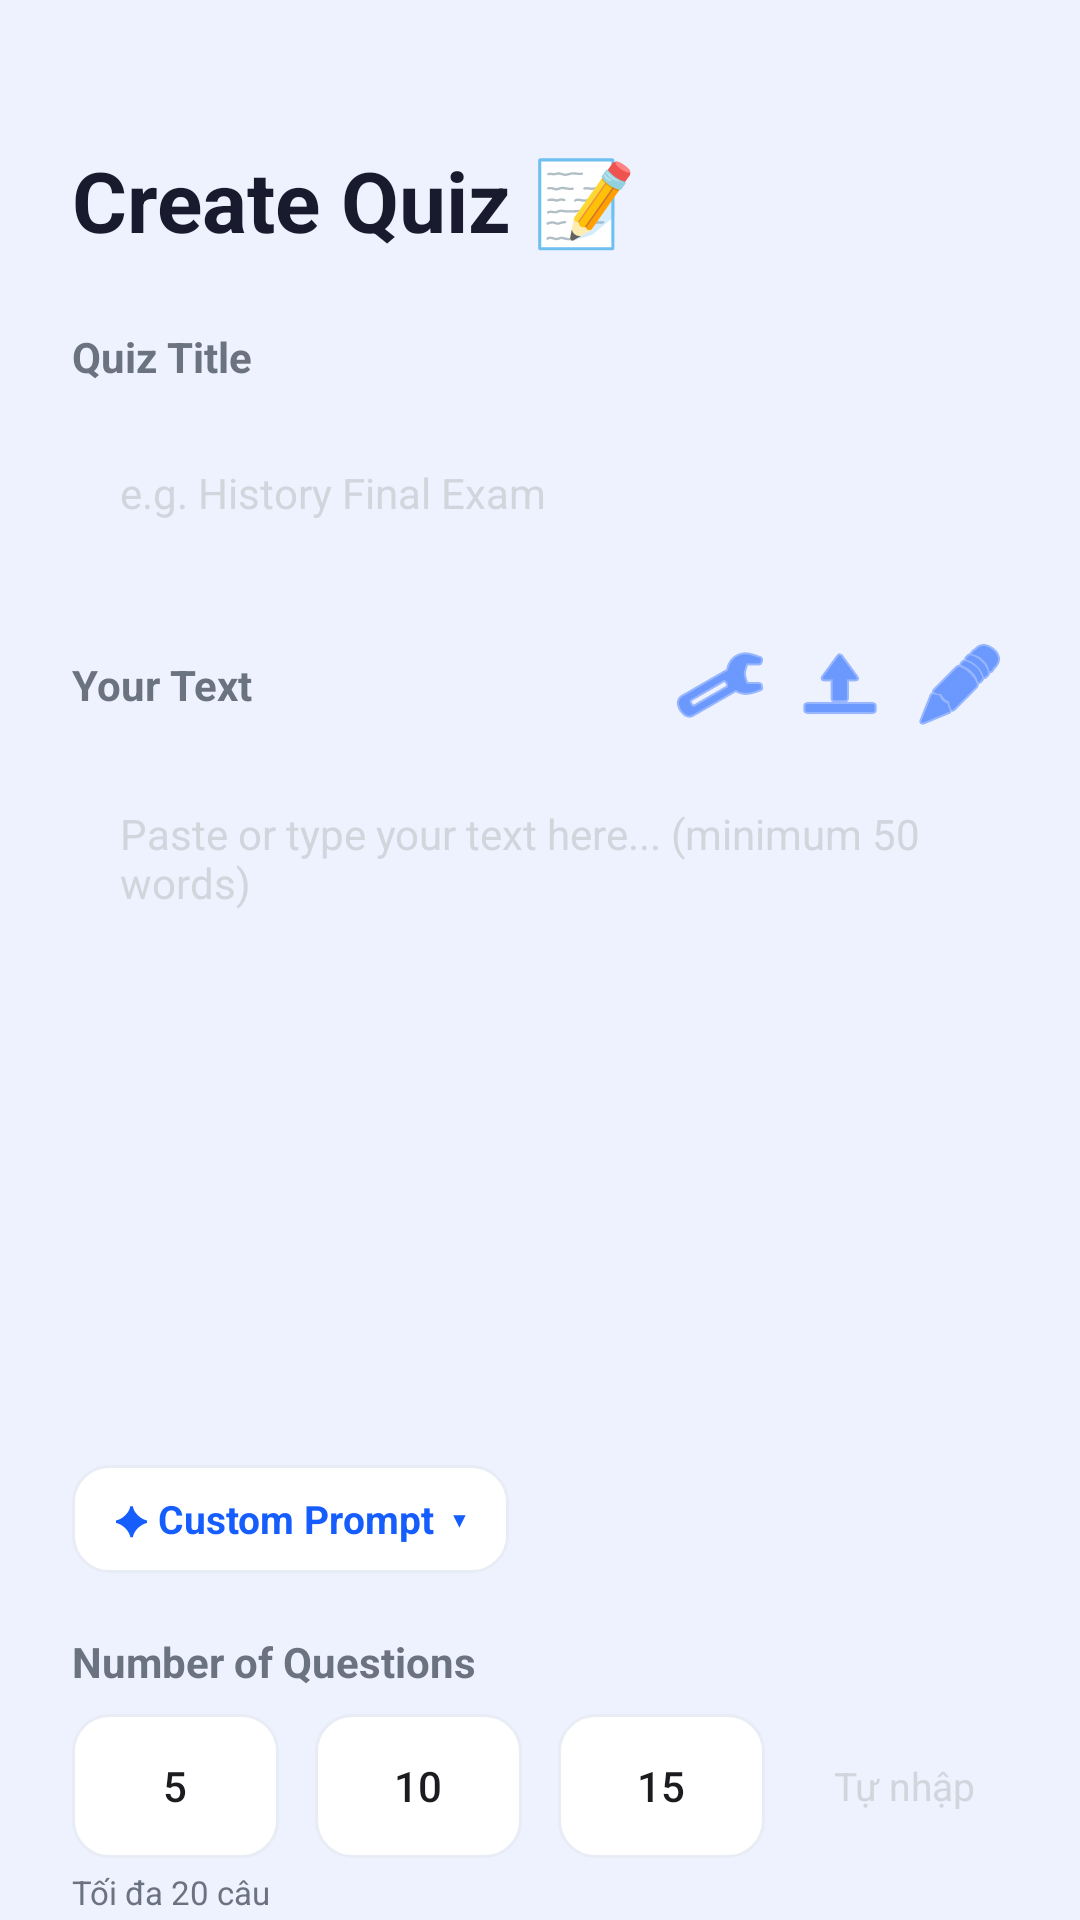

Android layout source for this screen:
<!-- AndroidManifest.xml: application theme Theme.MyApplication -->
<!-- res/layout/fragment_create.xml -->
<?xml version="1.0" encoding="utf-8"?>
<androidx.core.widget.NestedScrollView xmlns:android="http://schemas.android.com/apk/res/android"
    xmlns:app="http://schemas.android.com/apk/res-auto"
    android:layout_width="match_parent"
    android:layout_height="match_parent"
    android:background="@color/background"
    android:clipToPadding="false"
    android:paddingBottom="100dp">

    <LinearLayout
        android:layout_width="match_parent"
        android:layout_height="wrap_content"
        android:orientation="vertical"
        android:padding="24dp">

        <TextView
            android:layout_width="wrap_content"
            android:layout_height="wrap_content"
            android:layout_marginTop="24dp"
            android:text="@string/create_quiz_title"
            android:textColor="@color/on_surface"
            android:textSize="28sp"
            android:textStyle="bold" />

        
        <TextView
            android:layout_width="wrap_content"
            android:layout_height="wrap_content"
            android:layout_marginTop="24dp"
            android:text="@string/quiz_title_label"
            android:textStyle="bold"
            android:textColor="@color/on_surface_variant"
            android:textSize="14sp" />

        <EditText
            android:id="@+id/et_quiz_title"
            android:layout_width="match_parent"
            android:layout_height="56dp"
            android:layout_marginTop="8dp"
            android:background="@drawable/bg_input_field"
            android:hint="@string/quiz_title_hint"
            android:inputType="text"
            android:paddingHorizontal="16dp"
            android:textColor="@color/on_surface"
            android:textColorHint="@color/outline_variant"
            android:textSize="14sp" />

        
        <LinearLayout
            android:layout_width="match_parent"
            android:layout_height="wrap_content"
            android:layout_marginTop="20dp"
            android:gravity="center_vertical"
            android:orientation="horizontal">

            <TextView
                android:layout_width="0dp"
                android:layout_height="wrap_content"
                android:layout_weight="1"
                android:text="@string/your_text_label"
                android:textStyle="bold"
                android:textColor="@color/on_surface_variant"
                android:textSize="14sp" />

            <ImageButton
                android:id="@+id/btn_ai_settings"
                android:layout_width="32dp"
                android:layout_height="32dp"
                android:layout_marginEnd="8dp"
                android:background="?android:attr/selectableItemBackgroundBorderless"
                android:src="@android:drawable/ic_menu_manage"
                app:tint="@color/primary" />

            <ImageButton
                android:id="@+id/btn_upload_docx"
                android:layout_width="32dp"
                android:layout_height="32dp"
                android:layout_marginEnd="8dp"
                android:background="?android:attr/selectableItemBackgroundBorderless"
                android:src="@android:drawable/ic_menu_upload"
                app:tint="@color/primary" />

            <ImageButton
                android:id="@+id/btn_upload_pdf"
                android:layout_width="32dp"
                android:layout_height="32dp"
                android:background="?android:attr/selectableItemBackgroundBorderless"
                android:src="@android:drawable/ic_menu_edit"
                app:tint="@color/primary" />
        </LinearLayout>

        
        <EditText
            android:id="@+id/et_content"
            android:layout_width="match_parent"
            android:layout_height="220dp"
            android:layout_marginTop="8dp"
            android:background="@drawable/bg_input_field"
            android:gravity="top|start"
            android:hint="@string/content_hint"
            android:inputType="textMultiLine"
            android:padding="16dp"
            android:textColor="@color/on_surface"
            android:textColorHint="@color/outline_variant"
            android:textSize="14sp" />

        
        <LinearLayout
            android:id="@+id/btn_toggle_prompt"
            android:layout_width="wrap_content"
            android:layout_height="36dp"
            android:layout_marginTop="16dp"
            android:background="@drawable/bg_chip_selector"
            android:gravity="center_vertical"
            android:orientation="horizontal"
            android:paddingHorizontal="14dp"
            android:clickable="true"
            android:focusable="true">

            <TextView
                android:layout_width="wrap_content"
                android:layout_height="wrap_content"
                android:text="✦ Custom Prompt"
                android:textColor="@color/primary"
                android:textSize="13sp"
                android:textStyle="bold" />

            <TextView
                android:id="@+id/tv_prompt_arrow"
                android:layout_width="wrap_content"
                android:layout_height="wrap_content"
                android:layout_marginStart="6dp"
                android:text="▾"
                android:textColor="@color/primary"
                android:textSize="14sp" />
        </LinearLayout>

        <LinearLayout
            android:id="@+id/ll_prompt_container"
            android:layout_width="match_parent"
            android:layout_height="wrap_content"
            android:orientation="vertical"
            android:visibility="gone">

            <TextView
                android:layout_width="wrap_content"
                android:layout_height="wrap_content"
                android:layout_marginTop="8dp"
                android:text="Ghi đè prompt mặc định. Đặt {source} để chèn nội dung văn bản."
                android:textColor="@color/on_surface_secondary"
                android:textSize="12sp" />

            <EditText
                android:id="@+id/et_custom_prompt"
                android:layout_width="match_parent"
                android:layout_height="120dp"
                android:layout_marginTop="8dp"
                android:background="@drawable/bg_input_field"
                android:gravity="top|start"
                android:hint="Ví dụ: Tạo {quantity} câu hỏi từ nội dung sau: {source}"
                android:inputType="textMultiLine"
                android:padding="14dp"
                android:textColor="@color/on_surface"
                android:textColorHint="@color/outline_variant"
                android:textSize="13sp" />
        </LinearLayout>

        
        <TextView
            android:layout_width="wrap_content"
            android:layout_height="wrap_content"
            android:layout_marginTop="20dp"
            android:text="@string/num_questions_label"
            android:textStyle="bold"
            android:textColor="@color/on_surface_variant"
            android:textSize="14sp" />

        <LinearLayout
            android:layout_width="match_parent"
            android:layout_height="wrap_content"
            android:layout_marginTop="8dp"
            android:gravity="center_vertical"
            android:orientation="horizontal">

            <Button
                android:id="@+id/btn_q5"
                android:layout_width="0dp"
                android:layout_height="48dp"
                android:layout_weight="1"
                android:layout_marginEnd="6dp"
                android:background="@drawable/bg_chip_selector"
                app:backgroundTint="@null"
                android:stateListAnimator="@null"
                android:text="5"
                android:textColor="@color/color_chip_text"
                android:textSize="14sp"
                android:textAllCaps="false" />

            <Button
                android:id="@+id/btn_q10"
                android:layout_width="0dp"
                android:layout_height="48dp"
                android:layout_weight="1"
                android:layout_marginHorizontal="6dp"
                android:background="@drawable/bg_chip_selector"
                app:backgroundTint="@null"
                android:stateListAnimator="@null"
                android:text="10"
                android:textColor="@color/color_chip_text"
                android:textSize="14sp"
                android:textAllCaps="false" />

            <Button
                android:id="@+id/btn_q15"
                android:layout_width="0dp"
                android:layout_height="48dp"
                android:layout_weight="1"
                android:layout_marginHorizontal="6dp"
                android:background="@drawable/bg_chip_selector"
                app:backgroundTint="@null"
                android:stateListAnimator="@null"
                android:text="15"
                android:textColor="@color/color_chip_text"
                android:textSize="14sp"
                android:textAllCaps="false" />

            
            <EditText
                android:id="@+id/et_custom_quantity"
                android:layout_width="0dp"
                android:layout_height="48dp"
                android:layout_weight="1"
                android:layout_marginStart="6dp"
                android:background="@drawable/bg_input_field"
                android:gravity="center"
                android:hint="Tự nhập"
                android:inputType="number"
                android:maxLength="2"
                android:textColor="@color/on_surface"
                android:textColorHint="@color/outline_variant"
                android:textSize="13sp" />
        </LinearLayout>

        <TextView
            android:layout_width="wrap_content"
            android:layout_height="wrap_content"
            android:layout_marginTop="4dp"
            android:text="Tối đa 20 câu"
            android:textColor="@color/on_surface_secondary"
            android:textSize="11sp" />

        <Button
            android:id="@+id/btn_generate_quiz"
            android:layout_width="match_parent"
            android:layout_height="56dp"
            android:layout_marginTop="32dp"
            android:background="@drawable/bg_chip_selector"
            android:backgroundTint="#CBD5E1"
            app:backgroundTint="@null"
            android:stateListAnimator="@null"
            android:text="@string/btn_generate_quiz"
            android:textColor="@color/on_surface_variant"
            android:textAllCaps="false"
            android:textSize="16sp"
            android:textStyle="bold" />

    </LinearLayout>
</androidx.core.widget.NestedScrollView>
<!-- resources referenced by this layout -->
<resources>
  <color name="background">#EEF2FF</color>
  <color name="on_surface">#1A1A2E</color>
  <color name="on_surface_secondary">#6B7280</color>
  <color name="on_surface_variant">#6B7280</color>
  <color name="outline_variant">#D1D5DC</color>
  <color name="primary">#155DFC</color>
  <!-- drawable bg_chip_selector (drawable) -->
  <?xml version="1.0" encoding="utf-8"?>
  <selector xmlns:android="http://schemas.android.com/apk/res/android">
      <item android:state_selected="true">
          <shape android:shape="rectangle">
              <solid android:color="@color/primary" />
              <corners android:radius="12dp" />
          </shape>
      </item>
      <item>
          <shape android:shape="rectangle">
              <solid android:color="@color/surface" />
              <corners android:radius="12dp" />
              <stroke android:width="1dp" android:color="@color/card_border" />
          </shape>
      </item>
  </selector>
  <string name="btn_generate_quiz">Generate Quiz</string>
  <string name="content_hint">Paste or type your text here... (minimum 50 words)</string>
  <string name="create_quiz_title">Create Quiz 📝</string>
  <string name="num_questions_label">Number of Questions</string>
  <string name="quiz_title_hint">e.g. History Final Exam</string>
  <string name="quiz_title_label">Quiz Title</string>
  <string name="your_text_label">Your Text</string>
  <style name="Theme.MyApplication" parent="Base.Theme.MyApplication" />
  <color name="surface">#FFFFFF</color>
  <color name="card_border">#E8ECF4</color>
  <color name="on_primary">#FFFFFF</color>
  <color name="primary_container">#DBEAFE</color>
  <color name="on_primary_container">#155DFC</color>
  <color name="secondary">#FF6900</color>
  <color name="on_secondary">#FFFFFF</color>
  <color name="secondary_container">#FFEDD5</color>
  <color name="on_secondary_container">#FF6900</color>
  <color name="tertiary">#9810FA</color>
  <color name="on_tertiary">#FFFFFF</color>
  <color name="tertiary_container">#F3E8FF</color>
  <color name="on_tertiary_container">#9810FA</color>
  <color name="error">#EF4444</color>
  <color name="on_error">#FFFFFF</color>
  <color name="outline">#E5E7EB</color>
  <style name="ShapeAppearance.MyApplication.Large" parent="ShapeAppearance.Material3.SmallComponent">
          <item name="cornerSize">16dp</item>
      </style>
  <style name="ShapeAppearance.MyApplication.Medium" parent="ShapeAppearance.Material3.SmallComponent">
          <item name="cornerSize">14dp</item>
      </style>
</resources>
